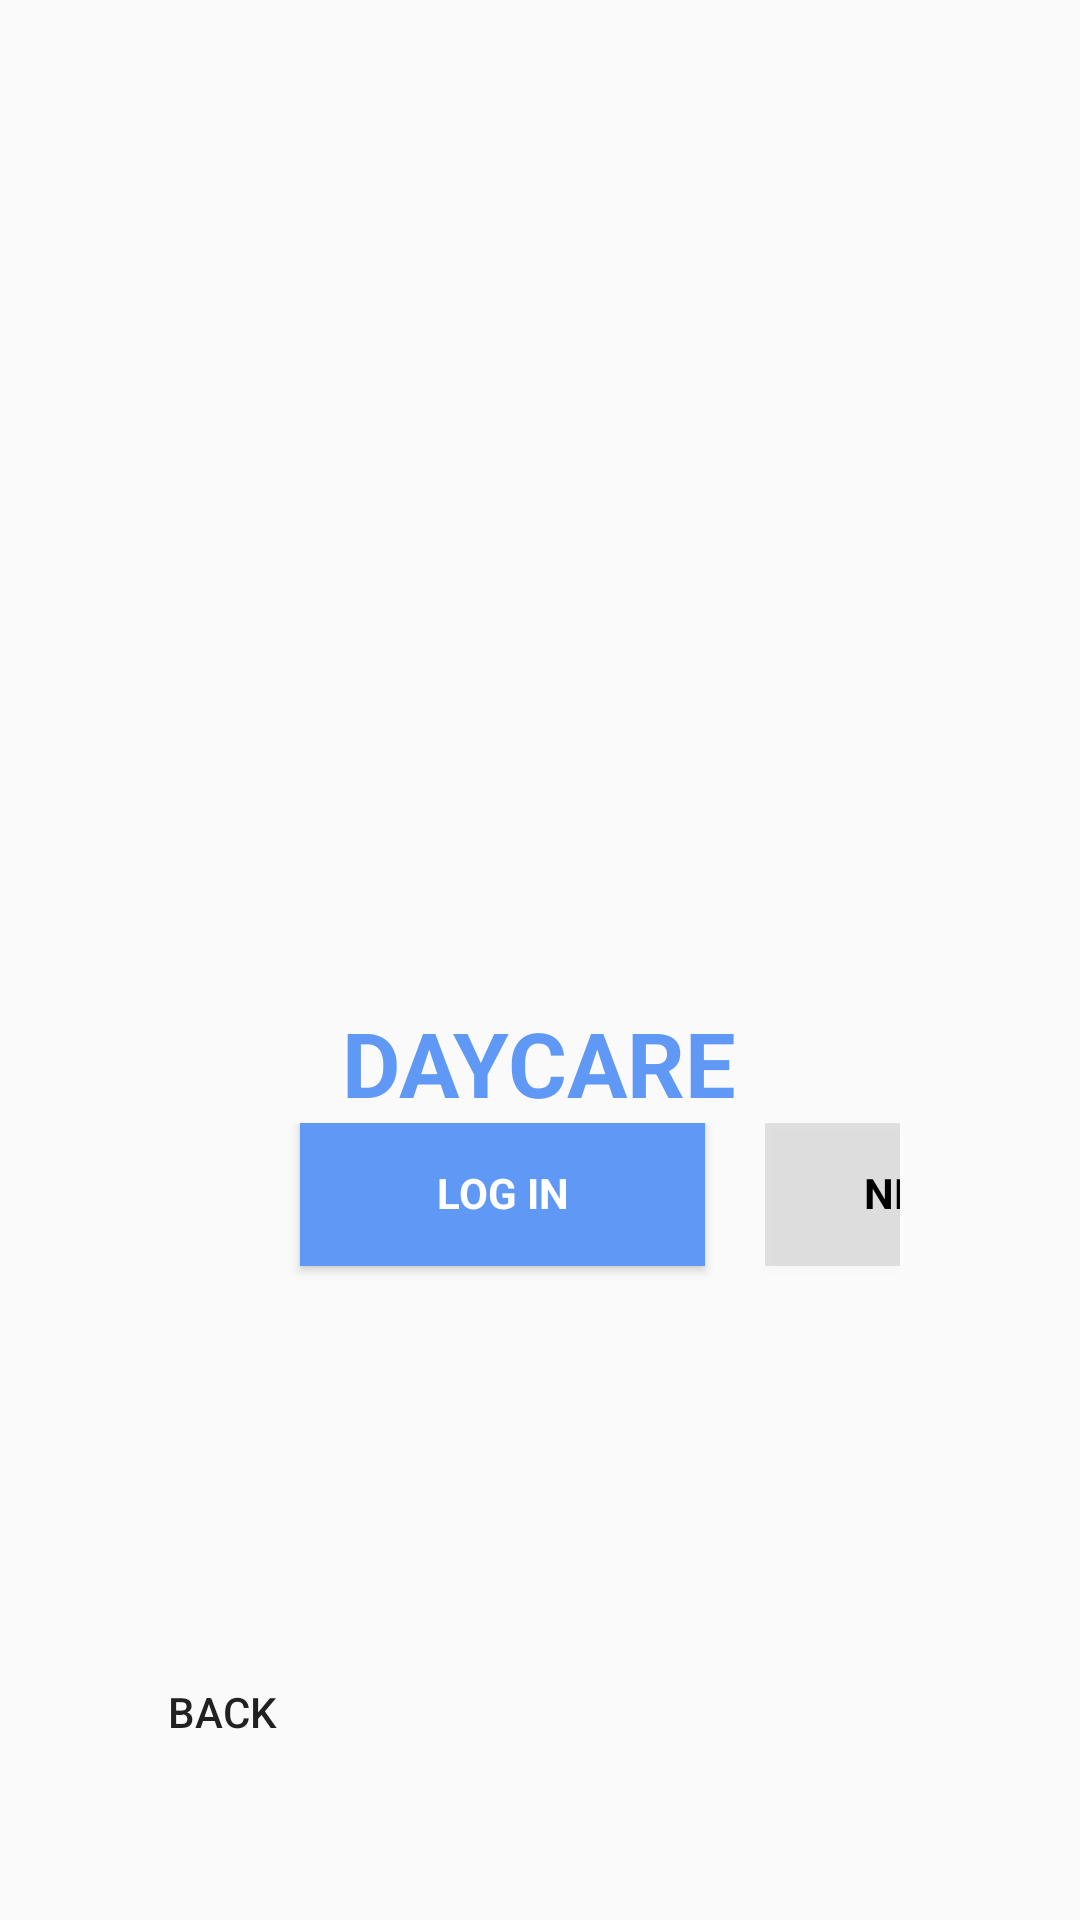

Here is an Android app screen rendered from its layout file. Give the layout XML and the strings, colors and styles it references.
<!-- AndroidManifest.xml: application theme AppTheme -->
<!-- res/layout/login_main_page.xml -->
<?xml version="1.0" encoding="utf-8"?>
<LinearLayout xmlns:android="http://schemas.android.com/apk/res/android"
    xmlns:app="http://schemas.android.com/apk/res-auto"
    xmlns:tools="http://schemas.android.com/tools"
    android:id="@+id/email_login_form"
    android:layout_width="match_parent"
    android:layout_height="match_parent"
    android:orientation="vertical"
    tools:context=".LoginActivity">

    
    <ProgressBar
        android:id="@+id/login_progress"
        style="?android:attr/progressBarStyleLarge"
        android:layout_width="match_parent"
        android:layout_height="253dp"
        android:layout_marginTop="20dp"
        android:visibility="gone"
        app:layout_constraintBottom_toBottomOf="parent"
        app:layout_constraintTop_toTopOf="parent"
        app:layout_constraintVertical_bias="0.279"
        tools:layout_editor_absoluteX="0dp" />


    <ImageView
        android:id="@+id/company_logo"
        android:layout_width="wrap_content"
        android:layout_height="wrap_content"
        android:layout_marginTop="240dp"
        android:layout_gravity="center_horizontal"
        android:src="@drawable/ic_doglogo"
        android:scaleX="0"
        android:scaleY="0"
        />

    <TextView
        android:id="@+id/company_name"
        android:layout_width="wrap_content"
        android:layout_height="wrap_content"
        android:layout_gravity="center"
        android:layout_marginTop="30dp"
        android:text="DAYCARE"
        android:textColor="@color/google_blue"
        android:textStyle="bold"
        android:textSize="30dp"
        />

    <LinearLayout
        android:layout_width="match_parent"
        android:layout_height="0dp"
        android:layout_weight="1"
        android:layout_marginLeft="60dp"
        android:layout_marginRight="60dp"
        android:layout_gravity="center|bottom"
        android:orientation="horizontal">

        <Button
            android:id="@+id/email_sign_in_button"
            style="?android:textAppearanceSmall"
            android:layout_width="135dp"
            android:layout_height="49dp"
            android:layout_marginLeft="40dp"
            android:layout_marginRight="20dp"
            android:layout_marginBottom="50dp"
            android:layout_gravity="bottom"
            android:layout_weight="0"
            android:text="Log In"
            android:textStyle="bold"
            android:textColor="@color/white"
            android:background="@color/google_blue"
            />

        <Button
            android:id="@+id/new_user_button"
            style="?android:textAppearanceSmall"
            android:layout_width="135dp"
            android:layout_height="49dp"
            android:layout_marginBottom="50dp"
            android:layout_gravity="bottom"
            android:layout_weight="0"
            android:text="New User"
            android:textStyle="bold"
            android:textColor="@color/black"
            android:background="@color/black_10_transparent"
            />


    </LinearLayout>

    <Button
        android:id="@+id/back_button"
        style="?attr/borderlessButtonStyle"
        android:layout_width="wrap_content"
        android:layout_height="wrap_content"
        android:layout_marginTop="20dp"
        android:layout_marginLeft="30dp"
        android:layout_marginBottom="50dp"
        android:gravity="bottom"
        android:text="back"
        android:textAlignment="center"
        />


</LinearLayout>
<!-- resources referenced by this layout -->
<resources>
  <color name="black">#000000</color>
  <item name="black_10_transparent" type="color">#1A000000</item>
  <color name="google_blue">#6099f5</color>
  <color name="white">#ffffff</color>
  <!-- drawable ic_doglogo: vector/xml drawable (drawable, 2845 chars, omitted) -->
  <style name="AppTheme" parent="Theme.AppCompat.Light.DarkActionBar">
          
          <item name="colorPrimary">@color/colorPrimary</item>
          <item name="colorPrimaryDark">@color/colorPrimaryDark</item>
          <item name="colorAccent">@color/colorAccent</item>
          <item name="android:windowAnimationStyle">@style/CustomActivityAnimation</item>
      </style>
  <color name="colorPrimary">#808080</color>
  <color name="colorPrimaryDark">#00574B</color>
  <color name="colorAccent">#D81B60</color>
  <style name="CustomActivityAnimation" parent="@android:style/Animation.Activity">
          <item name="android:activityOpenEnterAnimation">@anim/slide_in_right</item>
          <item name="android:activityOpenExitAnimation">@anim/slide_out_left</item>
          <item name="android:activityCloseEnterAnimation">@anim/slide_in_left</item>
          <item name="android:activityCloseExitAnimation">@anim/slide_out_right</item>
      </style>
</resources>
